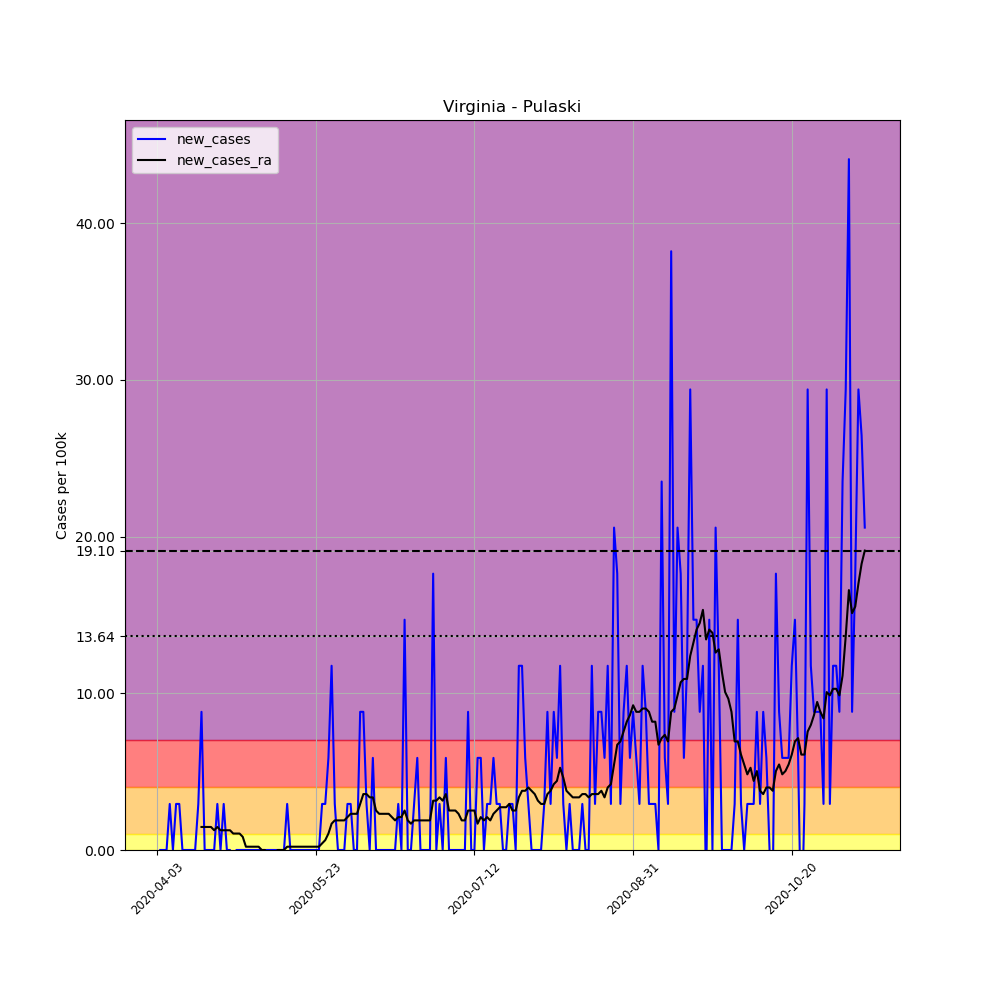

The data file committed next to this chart (first rows):
, date, county, state, fips, cases, deaths, COUNTY, STNAME, CTYNAME, POPESTIMATE2019, per_100k, new_cases, new_cases_ra
546279, 2020-04-03, Pulaski, Virginia, 51155, 1, 0, 155, Virginia, Pulaski, 34027, 2.939, , 
546280, 2020-04-04, Pulaski, Virginia, 51155, 1, 0, 155, Virginia, Pulaski, 34027, 2.939, 0.0, 
546281, 2020-04-05, Pulaski, Virginia, 51155, 1, 0, 155, Virginia, Pulaski, 34027, 2.939, 0.0, 
546282, 2020-04-06, Pulaski, Virginia, 51155, 1, 0, 155, Virginia, Pulaski, 34027, 2.939, 0.0, 
546283, 2020-04-07, Pulaski, Virginia, 51155, 2, 0, 155, Virginia, Pulaski, 34027, 5.878, 2.939, 
546284, 2020-04-08, Pulaski, Virginia, 51155, 2, 0, 155, Virginia, Pulaski, 34027, 5.878, 0.0, 
546285, 2020-04-09, Pulaski, Virginia, 51155, 3, 0, 155, Virginia, Pulaski, 34027, 8.817, 2.939, 
546286, 2020-04-10, Pulaski, Virginia, 51155, 4, 0, 155, Virginia, Pulaski, 34027, 11.76, 2.939, 
546287, 2020-04-11, Pulaski, Virginia, 51155, 4, 0, 155, Virginia, Pulaski, 34027, 11.76, 0.0, 
546288, 2020-04-12, Pulaski, Virginia, 51155, 4, 0, 155, Virginia, Pulaski, 34027, 11.76, 0.0, 
546289, 2020-04-13, Pulaski, Virginia, 51155, 4, 0, 155, Virginia, Pulaski, 34027, 11.76, 0.0, 
546290, 2020-04-14, Pulaski, Virginia, 51155, 4, 0, 155, Virginia, Pulaski, 34027, 11.76, 0.0, 
546291, 2020-04-15, Pulaski, Virginia, 51155, 4, 0, 155, Virginia, Pulaski, 34027, 11.76, 0.0, 
546292, 2020-04-16, Pulaski, Virginia, 51155, 5, 0, 155, Virginia, Pulaski, 34027, 14.69, 2.939, 
546293, 2020-04-17, Pulaski, Virginia, 51155, 8, 0, 155, Virginia, Pulaski, 34027, 23.51, 8.817, 1.469
546294, 2020-04-18, Pulaski, Virginia, 51155, 8, 0, 155, Virginia, Pulaski, 34027, 23.51, 0.0, 1.469
546295, 2020-04-19, Pulaski, Virginia, 51155, 8, 0, 155, Virginia, Pulaski, 34027, 23.51, 0.0, 1.469
546296, 2020-04-20, Pulaski, Virginia, 51155, 8, 0, 155, Virginia, Pulaski, 34027, 23.51, 0.0, 1.469
546297, 2020-04-21, Pulaski, Virginia, 51155, 8, 0, 155, Virginia, Pulaski, 34027, 23.51, 0.0, 1.26
546298, 2020-04-22, Pulaski, Virginia, 51155, 9, 0, 155, Virginia, Pulaski, 34027, 26.45, 2.939, 1.469
546299, 2020-04-23, Pulaski, Virginia, 51155, 9, 0, 155, Virginia, Pulaski, 34027, 26.45, 0.0, 1.26
546300, 2020-04-24, Pulaski, Virginia, 51155, 10, 0, 155, Virginia, Pulaski, 34027, 29.39, 2.939, 1.26
546301, 2020-04-25, Pulaski, Virginia, 51155, 10, 0, 155, Virginia, Pulaski, 34027, 29.39, 0.0, 1.26
546302, 2020-04-26, Pulaski, Virginia, 51155, 10, 0, 155, Virginia, Pulaski, 34027, 29.39, 0.0, 1.26
546303, 2020-04-27, Pulaski, Virginia, 51155, 9, 0, 155, Virginia, Pulaski, 34027, 26.45, -2.939, 1.05
546304, 2020-04-28, Pulaski, Virginia, 51155, 9, 0, 155, Virginia, Pulaski, 34027, 26.45, 0.0, 1.05
546305, 2020-04-29, Pulaski, Virginia, 51155, 9, 0, 155, Virginia, Pulaski, 34027, 26.45, 0.0, 1.05
546306, 2020-04-30, Pulaski, Virginia, 51155, 9, 0, 155, Virginia, Pulaski, 34027, 26.45, 0.0, 0.8397
546307, 2020-05-01, Pulaski, Virginia, 51155, 9, 0, 155, Virginia, Pulaski, 34027, 26.45, 0.0, 0.2099
546308, 2020-05-02, Pulaski, Virginia, 51155, 9, 0, 155, Virginia, Pulaski, 34027, 26.45, 0.0, 0.2099
546309, 2020-05-03, Pulaski, Virginia, 51155, 9, 0, 155, Virginia, Pulaski, 34027, 26.45, 0.0, 0.2099
546310, 2020-05-04, Pulaski, Virginia, 51155, 9, 0, 155, Virginia, Pulaski, 34027, 26.45, 0.0, 0.2099
546311, 2020-05-05, Pulaski, Virginia, 51155, 9, 0, 155, Virginia, Pulaski, 34027, 26.45, 0.0, 0.2099
546312, 2020-05-06, Pulaski, Virginia, 51155, 9, 0, 155, Virginia, Pulaski, 34027, 26.45, 0.0, 1.2688263138573217e-16
546313, 2020-05-07, Pulaski, Virginia, 51155, 9, 0, 155, Virginia, Pulaski, 34027, 26.45, 0.0, 1.2688263138573217e-16
546314, 2020-05-08, Pulaski, Virginia, 51155, 9, 0, 155, Virginia, Pulaski, 34027, 26.45, 0.0, -0.2099
546315, 2020-05-09, Pulaski, Virginia, 51155, 9, 0, 155, Virginia, Pulaski, 34027, 26.45, 0.0, -0.2099
546316, 2020-05-10, Pulaski, Virginia, 51155, 9, 0, 155, Virginia, Pulaski, 34027, 26.45, 0.0, -0.2099
546317, 2020-05-11, Pulaski, Virginia, 51155, 9, 0, 155, Virginia, Pulaski, 34027, 26.45, 0.0, 1.2688263138573217e-16
546318, 2020-05-12, Pulaski, Virginia, 51155, 9, 0, 155, Virginia, Pulaski, 34027, 26.45, 0.0, 1.2688263138573217e-16
546319, 2020-05-13, Pulaski, Virginia, 51155, 9, 0, 155, Virginia, Pulaski, 34027, 26.45, 0.0, 1.2688263138573217e-16
546320, 2020-05-14, Pulaski, Virginia, 51155, 10, 0, 155, Virginia, Pulaski, 34027, 29.39, 2.939, 0.2099
546321, 2020-05-15, Pulaski, Virginia, 51155, 10, 0, 155, Virginia, Pulaski, 34027, 29.39, 0.0, 0.2099
546322, 2020-05-16, Pulaski, Virginia, 51155, 10, 0, 155, Virginia, Pulaski, 34027, 29.39, 0.0, 0.2099
546323, 2020-05-17, Pulaski, Virginia, 51155, 10, 0, 155, Virginia, Pulaski, 34027, 29.39, 0.0, 0.2099
546324, 2020-05-18, Pulaski, Virginia, 51155, 10, 0, 155, Virginia, Pulaski, 34027, 29.39, 0.0, 0.2099
546325, 2020-05-19, Pulaski, Virginia, 51155, 10, 0, 155, Virginia, Pulaski, 34027, 29.39, 0.0, 0.2099
546326, 2020-05-20, Pulaski, Virginia, 51155, 10, 0, 155, Virginia, Pulaski, 34027, 29.39, 0.0, 0.2099
546327, 2020-05-21, Pulaski, Virginia, 51155, 10, 0, 155, Virginia, Pulaski, 34027, 29.39, 0.0, 0.2099
546328, 2020-05-22, Pulaski, Virginia, 51155, 10, 0, 155, Virginia, Pulaski, 34027, 29.39, 0.0, 0.2099
546329, 2020-05-23, Pulaski, Virginia, 51155, 10, 0, 155, Virginia, Pulaski, 34027, 29.39, 0.0, 0.2099
546330, 2020-05-24, Pulaski, Virginia, 51155, 10, 0, 155, Virginia, Pulaski, 34027, 29.39, 0.0, 0.2099
546331, 2020-05-25, Pulaski, Virginia, 51155, 11, 0, 155, Virginia, Pulaski, 34027, 32.33, 2.939, 0.4198
546332, 2020-05-26, Pulaski, Virginia, 51155, 12, 0, 155, Virginia, Pulaski, 34027, 35.27, 2.939, 0.6298
546333, 2020-05-27, Pulaski, Virginia, 51155, 14, 0, 155, Virginia, Pulaski, 34027, 41.14, 5.878, 1.05
546334, 2020-05-28, Pulaski, Virginia, 51155, 18, 0, 155, Virginia, Pulaski, 34027, 52.9, 11.76, 1.679
546335, 2020-05-29, Pulaski, Virginia, 51155, 19, 0, 155, Virginia, Pulaski, 34027, 55.84, 2.939, 1.889
546336, 2020-05-30, Pulaski, Virginia, 51155, 19, 0, 155, Virginia, Pulaski, 34027, 55.84, 0.0, 1.889
546337, 2020-05-31, Pulaski, Virginia, 51155, 19, 0, 155, Virginia, Pulaski, 34027, 55.84, 0.0, 1.889
546338, 2020-06-01, Pulaski, Virginia, 51155, 19, 0, 155, Virginia, Pulaski, 34027, 55.84, 0.0, 1.889
... 164 more rows
